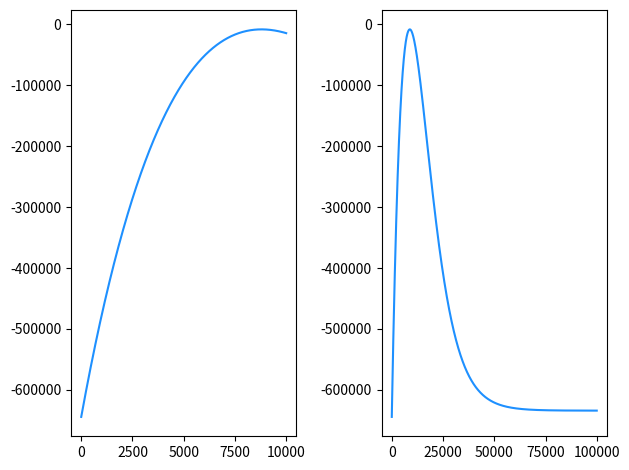

Generate this figure with matplotlib: (Note: this script raises an exception after producing the figure.)
#!/usr/bin/env python3
# -*- coding: utf-8 -*-
"""
Created on Sat Aug 25 18:14:57 2018

[redacted]
"""

import numpy as np
from scipy.special import gammaln
import matplotlib.pyplot as plt

def Edad_func(R_m, R_s, R_f, tau=5730/np.log(2)):
    return -tau * np.log((R_m - R_f) / (R_s - R_f))

def R_m_func(Edad, R_f, R_s, tau=5730/np.log(2)):
    return R_f + (R_s - R_f) * np.exp(-Edad / tau)

def loglikelihood(Edad, rs, ts, e_m, R_s, R_f, tau=5730/np.log(2)):
    """Loglikelihood de una Edad de la muestra dadas las mediciones
    rs de la relación isotópica de la misma. Se asume la "fórmula de
    los alemanes" para la Edad y que toda la variabilidad es debida
    a la variabilidad en el conteo de 14C de la muestra.
    Si rs, ts son arrays 2d, para poder evaluar la función en múltiples puntos,
    la primera dimensión debe indexar el vector en el que se quiere evaluar y
    la segunda dimensión debe indexar las componentes del vector. Edad también
    puede ser un array en vez de un float (pero solo 1d)."""
    assert rs.shape == ts.shape, "rs y ts deben tener igual shape"
    assert (rs.ndim == 1) or (rs.ndim == 2), "rs, ts deben ser 1d, o 2d"
    
    R_m = R_m_func(Edad, R_f, R_s)
    lambda_m = R_m * e_m
    
    if isinstance(Edad, np.ndarray): # Para broadcasting correcto
        if rs.ndim == 1:
            lambda_m = lambda_m[:,np.newaxis]
        elif rs.ndim == 2:
            lambda_m = lambda_m[:,np.newaxis, np.newaxis]
            
    # e_m * rs puede no ser entero, voy a usar la función gama en vez del
    # factorial. Recordar que si n es entero positivo, n! == gamma(n+1)
    # y que gamma para los reales negativos es otra cosa totalmente distinta
    terminos = ( -lambda_m * ts + e_m * rs * ts * np.log(lambda_m * ts)
                - gammaln(e_m * rs * ts + 1) )
    return np.sum(terminos, axis=-1)
#    return terminos[:, 0] # Prueba

    

if __name__ == '__main__':
    
    charge_state = 3 
    q=charge_state*1.6e-10 # factor para pasar de nA a cargas
    tmedia = 5730. #periodo de semidesintegracion
    tau = tmedia/np.log(2.)
    
    #Muestra 
    c14m = np.array([159, 181, 133, 153, 169, 188, 205, 182, 169, 204, 215, 220, 242, 242, 216, 221, 235, 232, 308, 283, 257, 259], float)
    Iim = np.array([990, 923, 853, 862, 863, 	1030, 1030, 1035, 1070, 1130, 1160, 1140, 1180, 1180, 1200, 1200, 1250, 1200, 1230, 1250, 1320, 1220], float)
    Ifm = np.array([920, 854, 861, 864, 870, 1035, 1040, 1060, 1120, 1170, 1170, 1150, 1190, 1210, 1210, 1270, 1230, 1240, 1280, 1280, 1250, 1290], float)
    ts_m = 	300.00*np.ones(len(Iim))
    c12m = (Iim+Ifm)/2 * (ts_m/q)
    
    #Estándar
    c14s = np.array([160, 159, 179, 192, 203, 172, 202, 157],float)
    Iis = np.array([403, 406.5, 414, 416, 412, 415, 409, 411],float)
    Ifs	= np.array([406.5, 414, 415, 412, 414, 410, 410, 398],float)
    ts_s = 300.00*np.ones(len(Iis))
    c12s = (Iis+Ifs)/2 * (ts_s/q)
    r_s = c14s / c12s
    
    #Fondo 
    c14f = np.array([37, 25, 34, 53, 29, 32, 35, 25, 60], float)
    Iif = np.array([325.6, 366, 414, 585, 635, 673, 725, 749, 765], float)
    Iff = np.array([360, 416, 452, 628, 664, 695, 730, 760, 765], float)	#invente el ultimo
    ts_f = np.array([300, 300, 300, 300, 300, 300, 300, 300, 524], float)
    c12f = (Iif+Iff)/2 * (ts_f/q)
    
    
    rs_m = c14m / c12m
    e_m = np.average(c12m)
    R_s = np.average(c14s / c12s)
    R_f = np.average(c14f / c12f)


    LL_fijtot = lambda edad: loglikelihood(edad, rs_m, ts_m, e_m, R_s, R_f)
    # funciona!
#%%
    # Veamos que se obtiene de reemplazar estos datos en la fórmula para la edad
    edad_esperada = Edad_func(rs_m, R_s, R_f)
    print('Edades que se obtienen con cada valor de r_m, dejando fijos R_s y R_f:')
    print(('{:.0f} '*len(rs_m)).format(*edad_esperada))
    print('Promedio y desviación estándar: {:.0f} +/- {:.0f} años'.format(np.mean(edad_esperada),
          np.std(edad_esperada)))

    # Es decir que con estos datos deberíamos ver que la verosimilitud
    # se maximiza alrededor de Edad = 9000
#%%
    edades1 = np.linspace(0, int(1e4), 1000)
    lls1 = LL_fijtot(edades1)
    edades2 = np.linspace(0, int(1e5), 10000)
    lls2 = LL_fijtot(edades2)
    fig, (ax1, ax2) = plt.subplots(1, 2)
    ax1.plot(edades1, lls1, '-', color='dodgerblue')
    ax2.plot(edades2, lls2, '-', color='dodgerblue')
    fig.tight_layout()
    
    # Vemos que el loglikelihood tiene un máximo aprox en 9000 años.
    # Hacemos la cuenta de la edad de Máxima Verosimilitud de manera analítica:
    
    r_bar = np.average(rs_m)
    edad_MV = Edad_func(r_bar, R_s, R_f)
    print('La edad de Máxima Verosimilitud es {:.0f} años'.format(edad_MV))
    # La edad de Máxima Verosimilitud es 8797 años
#%%
    # Hago una grilla cerquita de ese valor p/ determinar el máximo
    # con mayor precisión.
    es = np.linspace(8000, 10000, int(1e6))
    precision_horizontal = np.diff(es)[0] # error debido al mesh despreciable
    lls = LL_fijtot(es)
    llmax = np.max(lls)
    ind_intervalo = np.where(lls >= (llmax - 1/2))[0]
    ind_L, ind_U = min(ind_intervalo), max(ind_intervalo)
    e_L, e_U = es[ind_L], es[ind_U]
    argllmax = es[np.argmax(lls)]
    
    with plt.style.context(('seaborn')):
        fig, ax = plt.subplots()
    ax.plot(es, lls, '-', color='dodgerblue')
    ax.plot(argllmax, llmax, 'ro')
    ax.axvline(e_L, color='deeppink')
    ax.axvline(e_U, color='deeppink')
    print('Gráficamente, la edad de Máxima Verosimilitud es {:.0f} años.'.format(argllmax))
    print('El intervalo LLR con esta verosimilitud es [{:.0f}, {:.0f}] años.'.format(e_L, e_U))
    print('Error relativo del {:.2f}%.'.format((e_U - e_L) / (2 * argllmax) * 100))
    
#%%    
    # Por otro lado, veamos si pasa algo razonable al considerar la verosim
    # como función de los datos, con parámetro fijo.
    edad = edad_MV
    # El valor para el que se maximiza la prob. debería ser alrededor de 
    rmax = R_m_func(edad, R_f, R_s) # -> 3.040115467990185e-13
    # Sup que todas las 22 mediciones dan exactamente lo mismo, y variamos
    # el valor que pueden adoptar:
    
    def variar_valor_rs(npuntos, rmin, rmax, tiempo):
        ts = np.ones((npuntos, 22)) * tiempo # tiempo de medición
        rs = np.zeros((npuntos, 22)) 
        for i in range(22):
            rs[:,i] = np.linspace(rmin, rmax, npuntos)
        return ts, rs
    
    LL_fij3 = lambda edad, rs_m, ts_m: loglikelihood(edad, rs_m, ts_m, e_m, R_s, R_f)
    
    ts, rs = variar_valor_rs(int(1e5), 0, 1e-12, 300) # meds de 300 segundos
    lls = LL_fij3(edad, rs, ts)
    fig, ax = plt.subplots()
    ax.plot(rs[:,0], lls, '-', color='deeppink')
    
    # Efectivamente, vemos un máximo en el lugar predicho.
    # Ya que estamos, grafiquemos la probabilidad también:
    
    ts, rs = variar_valor_rs(int(1e5), 1e-13, 5e-13, 300)
    lls = LL_fij3(edad, rs, ts)
    ls = np.exp(lls)
    fig, ax = plt.subplots()
    ax.plot(rs[:,0], ls, '-', color='deeppink')
    
    # Guau, la distribución es básicamente una gaussiana muy, muy angosta,
    # de sigma ~ 1e-15.

    